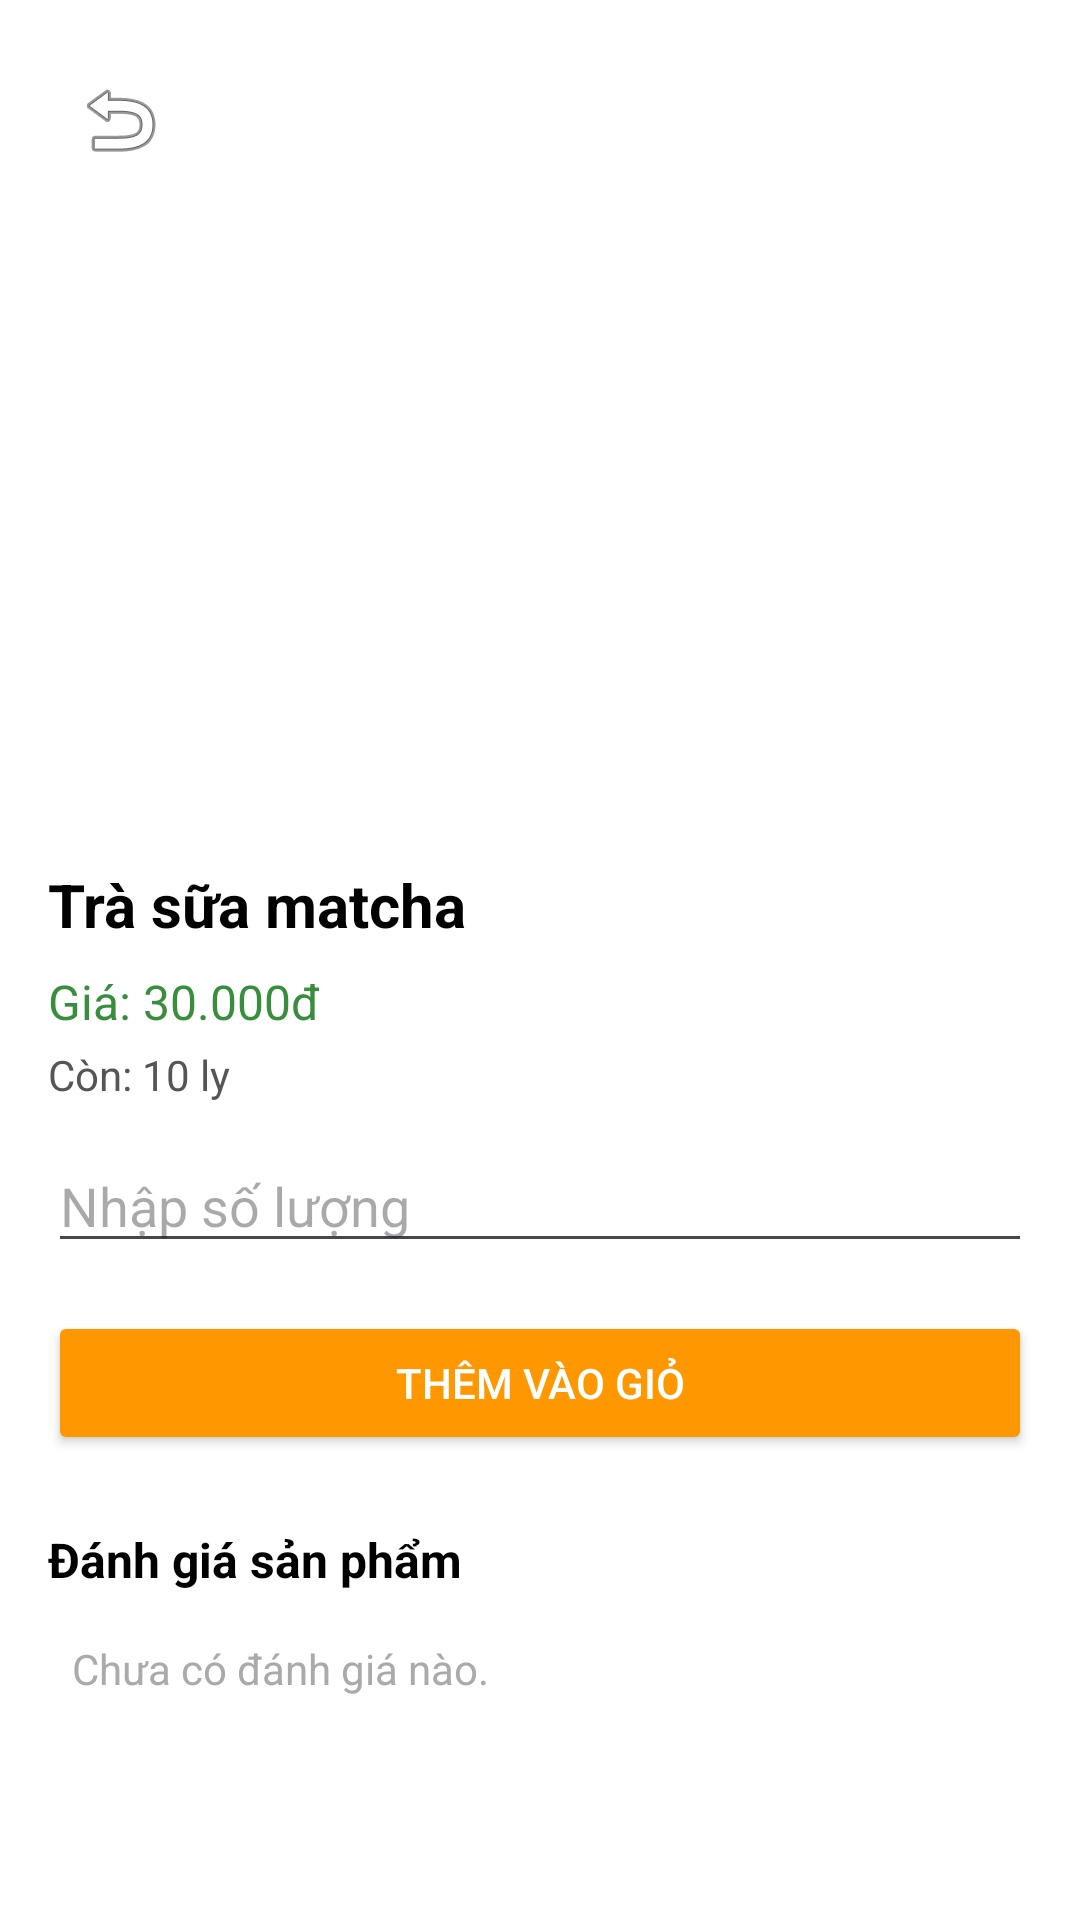

Here is an Android app screen rendered from its layout file. Give the layout XML and the strings, colors and styles it references.
<!-- AndroidManifest.xml: application theme Theme.TakeATea -->
<!-- res/layout/activity_user_product_detail.xml -->
<?xml version="1.0" encoding="utf-8"?>
<LinearLayout xmlns:android="http://schemas.android.com/apk/res/android"
    android:orientation="vertical"
    android:layout_width="match_parent"
    android:layout_height="match_parent"
    android:background="#FFFFFF">

    <ScrollView
        android:layout_width="match_parent"
        android:layout_height="0dp"
        android:layout_weight="1"
        android:fillViewport="true">

        <LinearLayout
            android:orientation="vertical"
            android:layout_width="match_parent"
            android:layout_height="wrap_content"
            android:padding="16dp">

            
            <ImageButton
                android:id="@+id/btnBack"
                android:layout_width="48dp"
                android:layout_height="48dp"
                android:layout_gravity="start"
                android:background="?attr/selectableItemBackgroundBorderless"
                android:src="@android:drawable/ic_menu_revert"
                android:contentDescription="@string/back"
                android:padding="8dp" />

            
            <ImageView
                android:id="@+id/imgProduct"
                android:layout_width="match_parent"
                android:layout_height="200dp"
                android:layout_marginTop="8dp"
                android:scaleType="centerCrop"
                android:contentDescription="@string/product_image" />

            
            <TextView
                android:id="@+id/tvProductName"
                android:layout_width="wrap_content"
                android:layout_height="wrap_content"
                android:text="@string/product_name_sample"
                android:textSize="20sp"
                android:textStyle="bold"
                android:textColor="#000000"
                android:layout_marginTop="16dp" />

            
            <TextView
                android:id="@+id/tvProductPrice"
                android:layout_width="wrap_content"
                android:layout_height="wrap_content"
                android:text="@string/product_price_sample"
                android:textSize="16sp"
                android:textColor="#388E3C"
                android:layout_marginTop="8dp" />

            
            <TextView
                android:id="@+id/tvProductQuantity"
                android:layout_width="wrap_content"
                android:layout_height="wrap_content"
                android:text="@string/product_quantity_sample"
                android:textSize="14sp"
                android:textColor="#555555"
                android:layout_marginTop="4dp" />

            
            <EditText
                android:id="@+id/edtQuantity"
                android:layout_width="match_parent"
                android:layout_height="wrap_content"
                android:hint="Nhập số lượng"
                android:inputType="number"
                android:layout_marginTop="12dp"/>

            
            <Button
                android:id="@+id/btnAddToCart"
                android:layout_width="match_parent"
                android:layout_height="wrap_content"
                android:text="Thêm vào giỏ"
                android:layout_marginTop="16dp"
                android:backgroundTint="#FF9800"
                android:textColor="#FFFFFF"/>

            
            <TextView
                android:id="@+id/tvReviewTitle"
                android:layout_width="wrap_content"
                android:layout_height="wrap_content"
                android:text="Đánh giá sản phẩm"
                android:textStyle="bold"
                android:textSize="16sp"
                android:textColor="#000000"
                android:layout_marginTop="24dp"
                android:layout_marginBottom="8dp" />

            <TextView
                android:id="@+id/tvNoReviewHint"
                android:layout_width="match_parent"
                android:layout_height="wrap_content"
                android:text="Chưa có đánh giá nào."
                android:textColor="@android:color/darker_gray"
                android:textSize="14sp"
                android:padding="8dp"
                android:gravity="start" />


            
            <androidx.recyclerview.widget.RecyclerView
                android:id="@+id/recyclerViewReview"
                android:layout_width="match_parent"
                android:layout_height="wrap_content"
                android:nestedScrollingEnabled="false" />
        </LinearLayout>
    </ScrollView>
</LinearLayout>
<!-- resources referenced by this layout -->
<resources>
  <string name="back">Back</string>
  <string name="product_image">Ảnh sản phẩm</string>
  <string name="product_name_sample">Trà sữa matcha</string>
  <string name="product_price_sample">Giá: 30.000đ</string>
  <string name="product_quantity_sample">Còn: 10 ly</string>
  <style name="Theme.TakeATea" parent="Base.Theme.TakeATea" />
  <style name="Base.Theme.TakeATea" parent="Theme.Material3.DayNight.NoActionBar">
          
          
      </style>
</resources>
